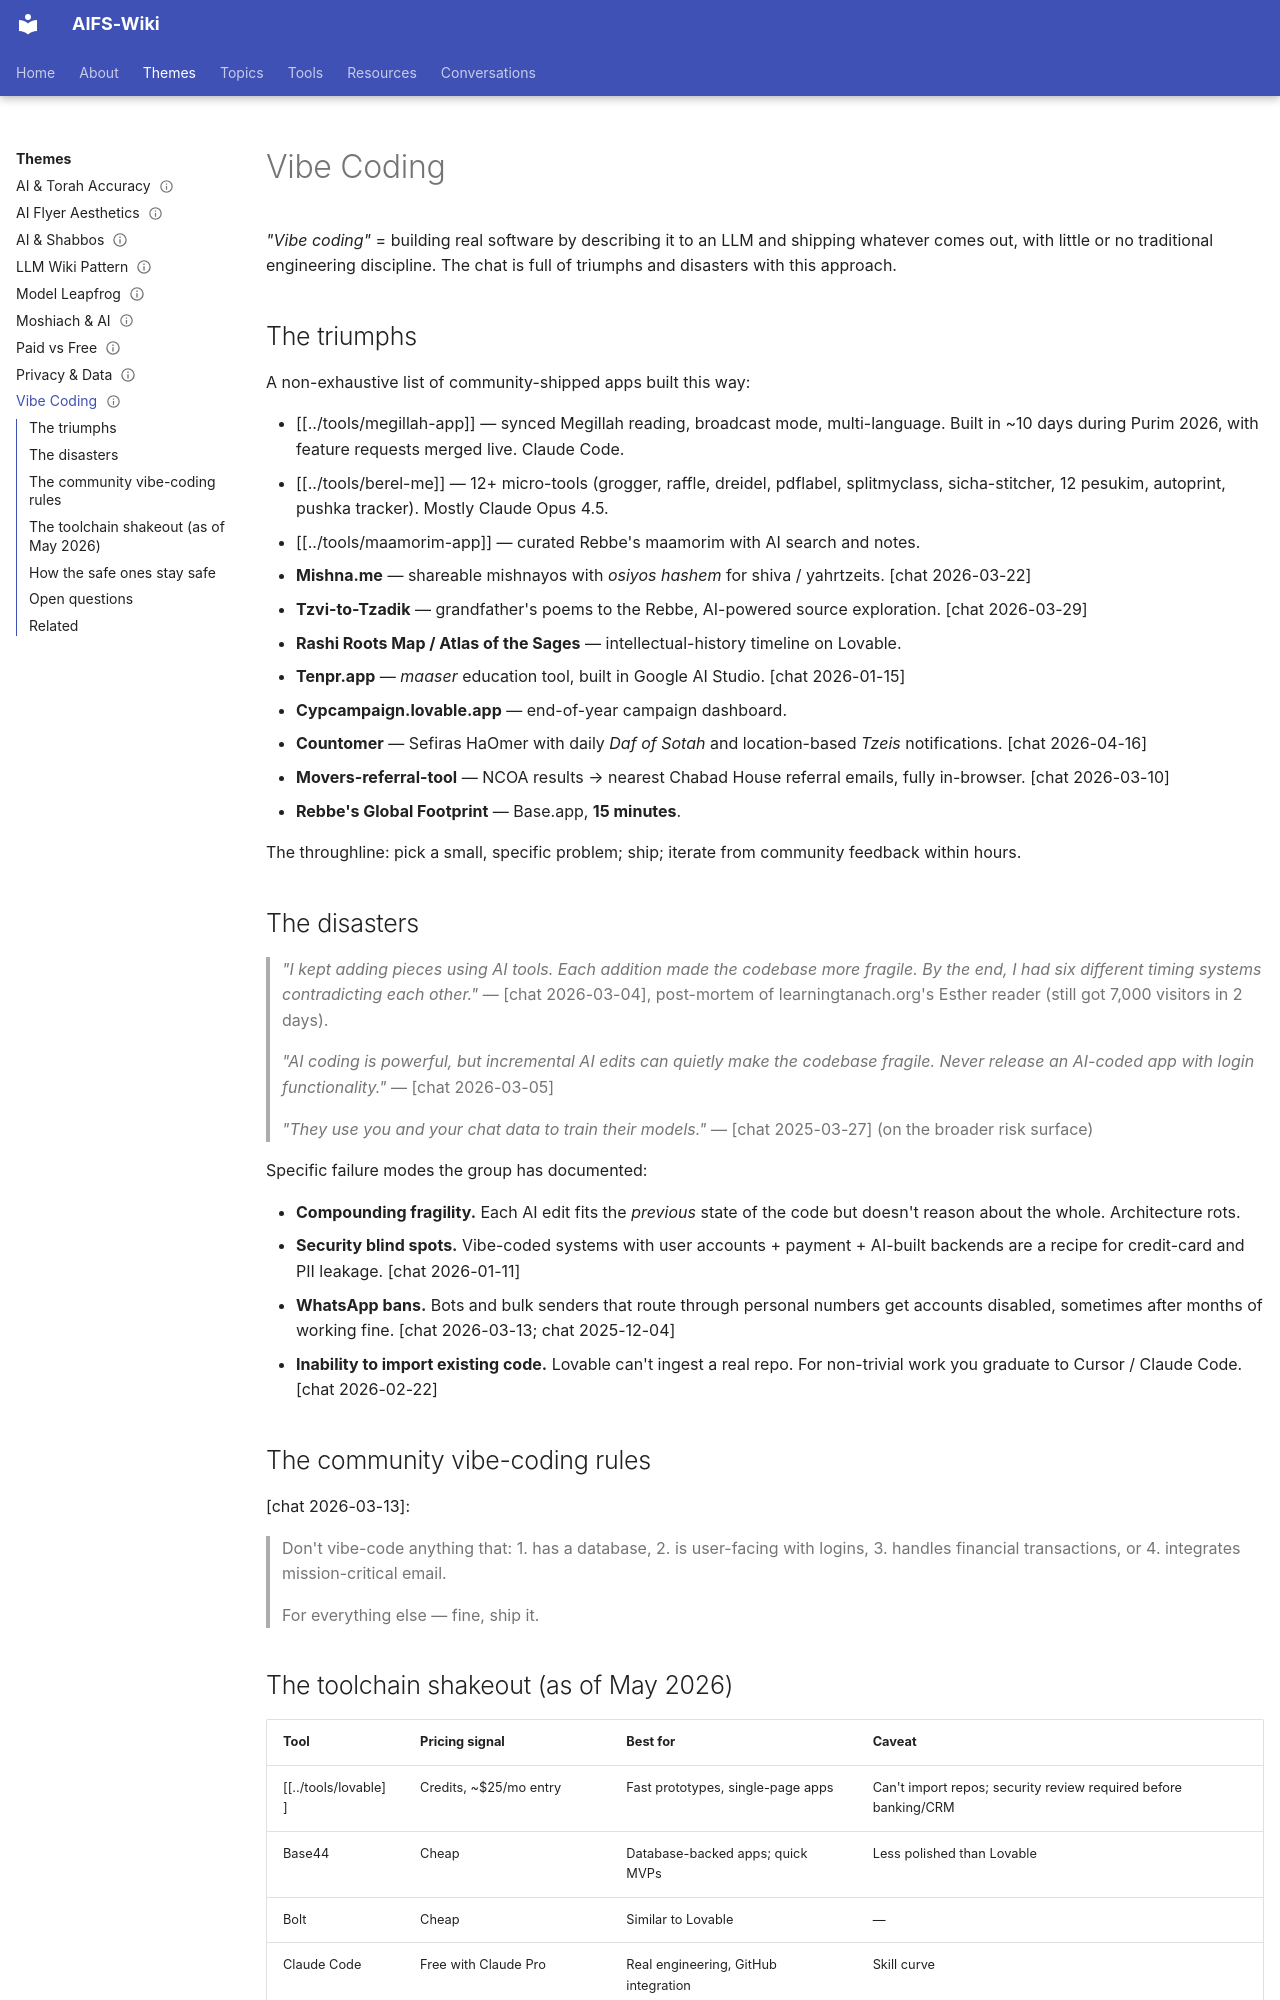

repository: AIFORSHLICHUS/AIFS-Wiki · page: themes/vibe-coding/index.html · generator: mkdocs

---
type: theme
slug: vibe-coding
aliases: [no-code, low-code, ai-built apps, lovable, claude code]
status: maintained
sources: [chat.txt]
updated: 2026-05-25
---

# Vibe Coding

*"Vibe coding"* = building real software by describing it to an LLM and
shipping whatever comes out, with little or no traditional engineering
discipline. The chat is full of triumphs and disasters with this
approach.

## The triumphs

A non-exhaustive list of community-shipped apps built this way:

- [[../tools/megillah-app]] — synced Megillah reading, broadcast mode,
  multi-language. Built in ~10 days during Purim 2026, with feature
  requests merged live. Claude Code.
- [[../tools/berel-me]] — 12+ micro-tools (grogger, raffle, dreidel,
  pdflabel, splitmyclass, sicha-stitcher, 12 pesukim, autoprint,
  pushka tracker). Mostly Claude Opus 4.5.
- [[../tools/maamorim-app]] — curated Rebbe's maamorim with AI search
  and notes.
- **Mishna.me** — shareable mishnayos with *osiyos hashem* for shiva /
  yahrtzeits. [chat 2026-03-22]
- **Tzvi-to-Tzadik** — grandfather's poems to the Rebbe,
  AI-powered source exploration. [chat 2026-03-29]
- **Rashi Roots Map / Atlas of the Sages** — intellectual-history
  timeline on Lovable.
- **Tenpr.app** — *maaser* education tool, built in Google AI
  Studio. [chat 2026-01-15]
- **Cypcampaign.lovable.app** — end-of-year campaign dashboard.
- **Countomer** — Sefiras HaOmer with daily *Daf of Sotah* and
  location-based *Tzeis* notifications. [chat 2026-04-16]
- **Movers-referral-tool** — NCOA results → nearest Chabad House
  referral emails, fully in-browser. [chat 2026-03-10]
- **Rebbe's Global Footprint** — Base.app, **15 minutes**.

The throughline: pick a small, specific problem; ship; iterate from
community feedback within hours.

## The disasters

> *"I kept adding pieces using AI tools. Each addition made the codebase
> more fragile. By the end, I had six different timing systems
> contradicting each other."*
> — [chat 2026-03-04], post-mortem of learningtanach.org's
> Esther reader (still got 7,000 visitors in 2 days).

> *"AI coding is powerful, but incremental AI edits can quietly make
> the codebase fragile. Never release an AI-coded app with login
> functionality."*
> — [chat 2026-03-05]

> *"They use you and your chat data to train their models."*
> — [chat 2025-03-27] (on the broader risk surface)

Specific failure modes the group has documented:

- **Compounding fragility.** Each AI edit fits the *previous* state of
  the code but doesn't reason about the whole. Architecture rots.
- **Security blind spots.** Vibe-coded systems with user accounts +
  payment + AI-built backends are a recipe for credit-card and PII
  leakage. [chat 2026-01-11]
- **WhatsApp bans.** Bots and bulk senders that route through personal
  numbers get accounts disabled, sometimes after months of working
  fine. [chat 2026-03-13; chat 2025-12-04]
- **Inability to import existing code.** Lovable can't ingest a real
  repo. For non-trivial work you graduate to Cursor / Claude Code.
  [chat 2026-02-22]
